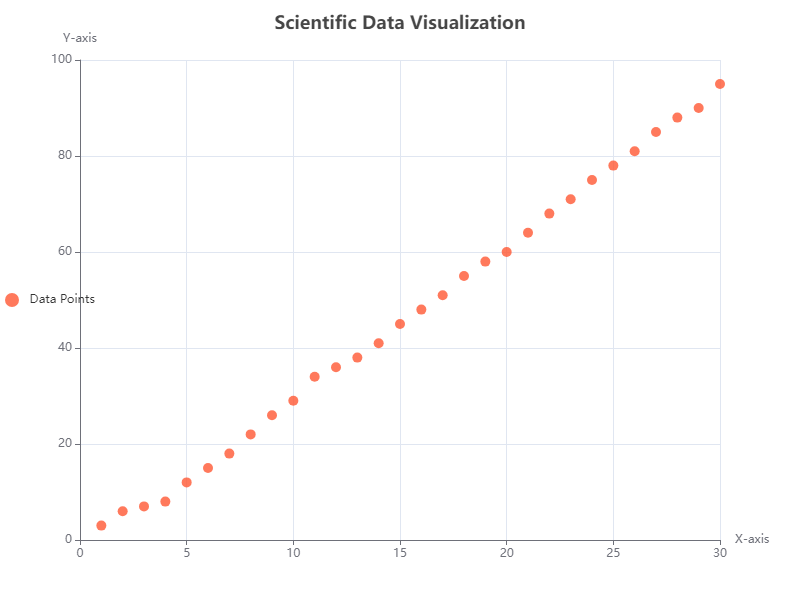

Data behind this chart, as committed beside it:
x, y
1, 3
2, 6
3, 7
4, 8
5, 12
6, 15
7, 18
8, 22
9, 26
10, 29
11, 34
12, 36
13, 38
14, 41
15, 45
16, 48
17, 51
18, 55
19, 58
20, 60
21, 64
22, 68
23, 71
24, 75
25, 78
26, 81
27, 85
28, 88
29, 90
30, 95
